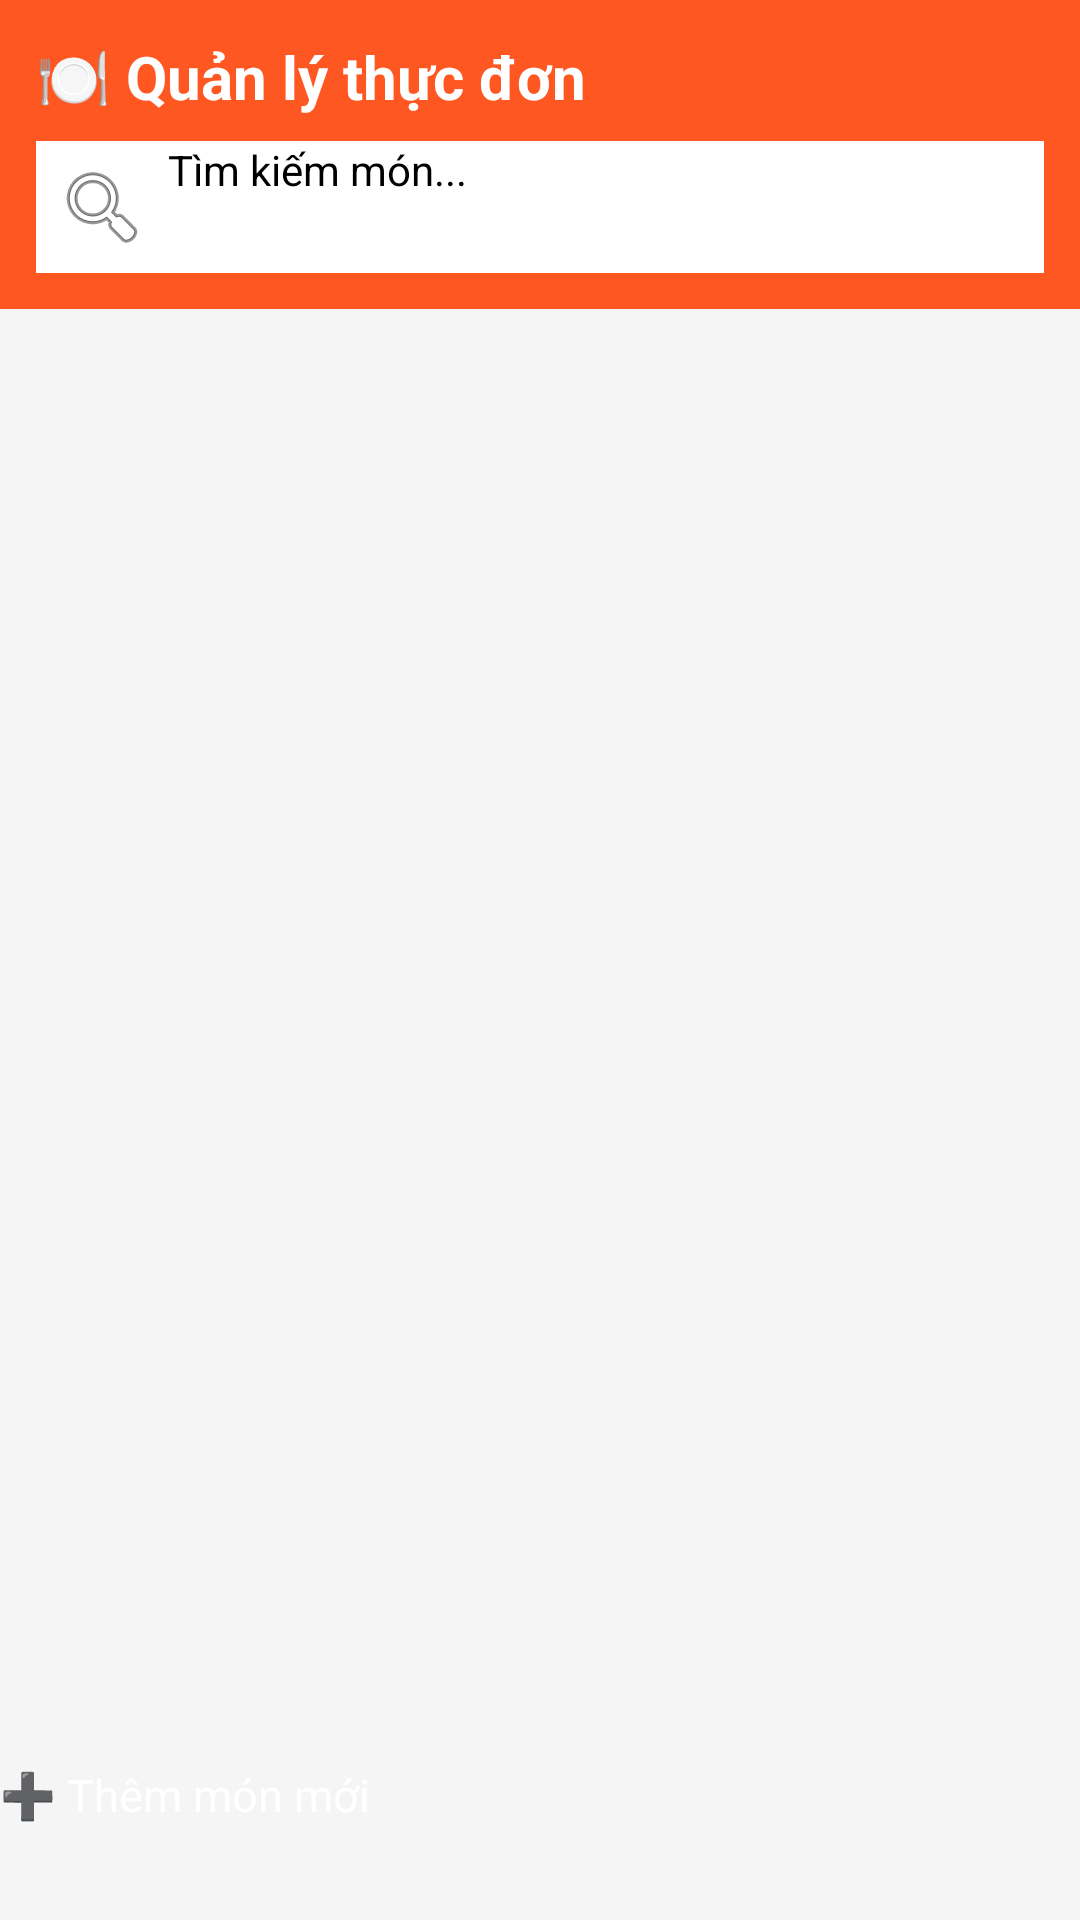

Reconstruct the res/layout file that produces this screen, plus the resources it refers to.
<!-- AndroidManifest.xml: application theme Theme.FoodOrderApp -->
<!-- res/layout/fragment_admin_menu.xml -->
<?xml version="1.0" encoding="utf-8"?>
<LinearLayout xmlns:android="http://schemas.android.com/apk/res/android"
    android:layout_width="match_parent"
    android:layout_height="match_parent"
    android:orientation="vertical"
    android:background="#F5F5F5">

    <LinearLayout
        android:layout_width="match_parent"
        android:layout_height="wrap_content"
        android:background="#FF5722"
        android:padding="12dp"
        android:orientation="vertical">

        <TextView
            android:layout_width="wrap_content"
            android:layout_height="wrap_content"
            android:text="🍽 Quản lý thực đơn"
            android:textColor="#FFFFFF"
            android:textSize="20sp"
            android:textStyle="bold"
            android:layout_marginBottom="8dp"/>

        <LinearLayout
            android:layout_width="match_parent"
            android:layout_height="44dp"
            android:background="#FFFFFF"
            android:orientation="horizontal"
            android:gravity="center_vertical">

            <ImageView
                android:layout_width="44dp"
                android:layout_height="44dp"
                android:src="@android:drawable/ic_menu_search"
                android:scaleType="center"
                android:padding="10dp"/>

            <EditText
                android:id="@+id/et_admin_search"
                android:layout_width="0dp"
                android:layout_height="match_parent"
                android:layout_weight="1"
                android:background="@null"
                android:hint="Tìm kiếm món..."
                android:textSize="14sp"/>

        </LinearLayout>

    </LinearLayout>

    <ListView
        android:id="@+id/lv_admin_menu"
        android:layout_width="match_parent"
        android:layout_height="0dp"
        android:layout_weight="1"
        android:divider="#EEEEEE"
        android:dividerHeight="1dp"/>

    <Button
        android:id="@+id/btn_admin_add"
        android:layout_width="match_parent"
        android:layout_height="52dp"
        android:text="➕ Thêm món mới"
        android:textColor="#FFFFFF"
        android:textSize="15sp"
        android:backgroundTint="#FF5722"/>

</LinearLayout>
<!-- resources referenced by this layout -->
<resources>
  <style name="Theme.FoodOrderApp" parent="Base.Theme.FoodOrderApp">
          
          <item name="android:navigationBarColor">@android:color/transparent</item>
          <item name="android:statusBarColor">@android:color/transparent</item>
          <item name="android:windowLightStatusBar">?attr/isLightTheme</item>
      </style>
</resources>
